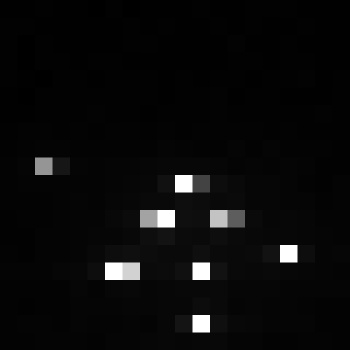

Data behind this chart, as committed beside it:
, xmin, ymin, lat, lon, area, perimeter, max_nanowatts, min_nanowatts, moonlight_illumination, clear_sky_confidence, mean_nanowatts
0, 982, 3799, -6.297, -6.297, 1.0, 0.0, 258.3, 0.03717, 11.86, 0.0, 4.949
